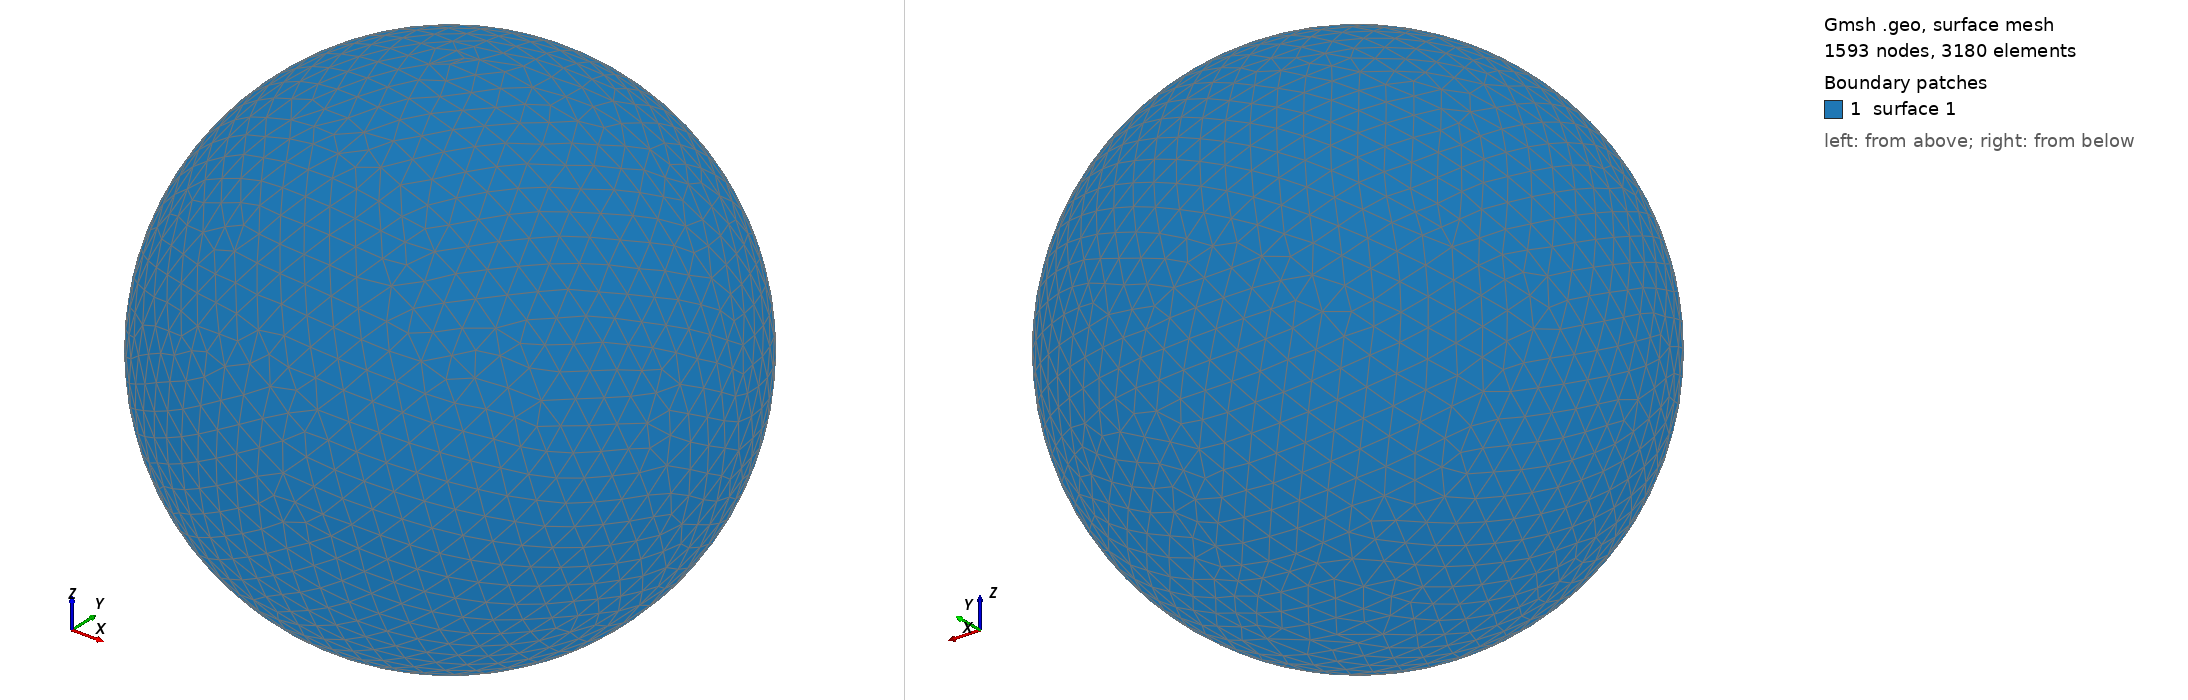

Gmsh geometry script, surface-meshed: 1593 nodes, 3180 surface elements. Boundary patches (legend numbers): 1 surface 1. Left view from above one corner, right view from below the opposite corner. The script declares no physical surfaces, so the legend lists its geometric surfaces. The drawing asked Gmsh for element sizes between 1% and 20% of the model's largest extent; the script's own settings can give other sizes.

=== shot2483.geo (drawn) ===
SetFactory("OpenCASCADE");
Point(1) = {0,0,0,0};
Sphere(1) = {0,0,0,0.53380000};
MeshSize{ PointsOf{ Surface{:}; } } = 0.053380000;
Mesh.ElementOrder=1;
Mesh.Format=39;
